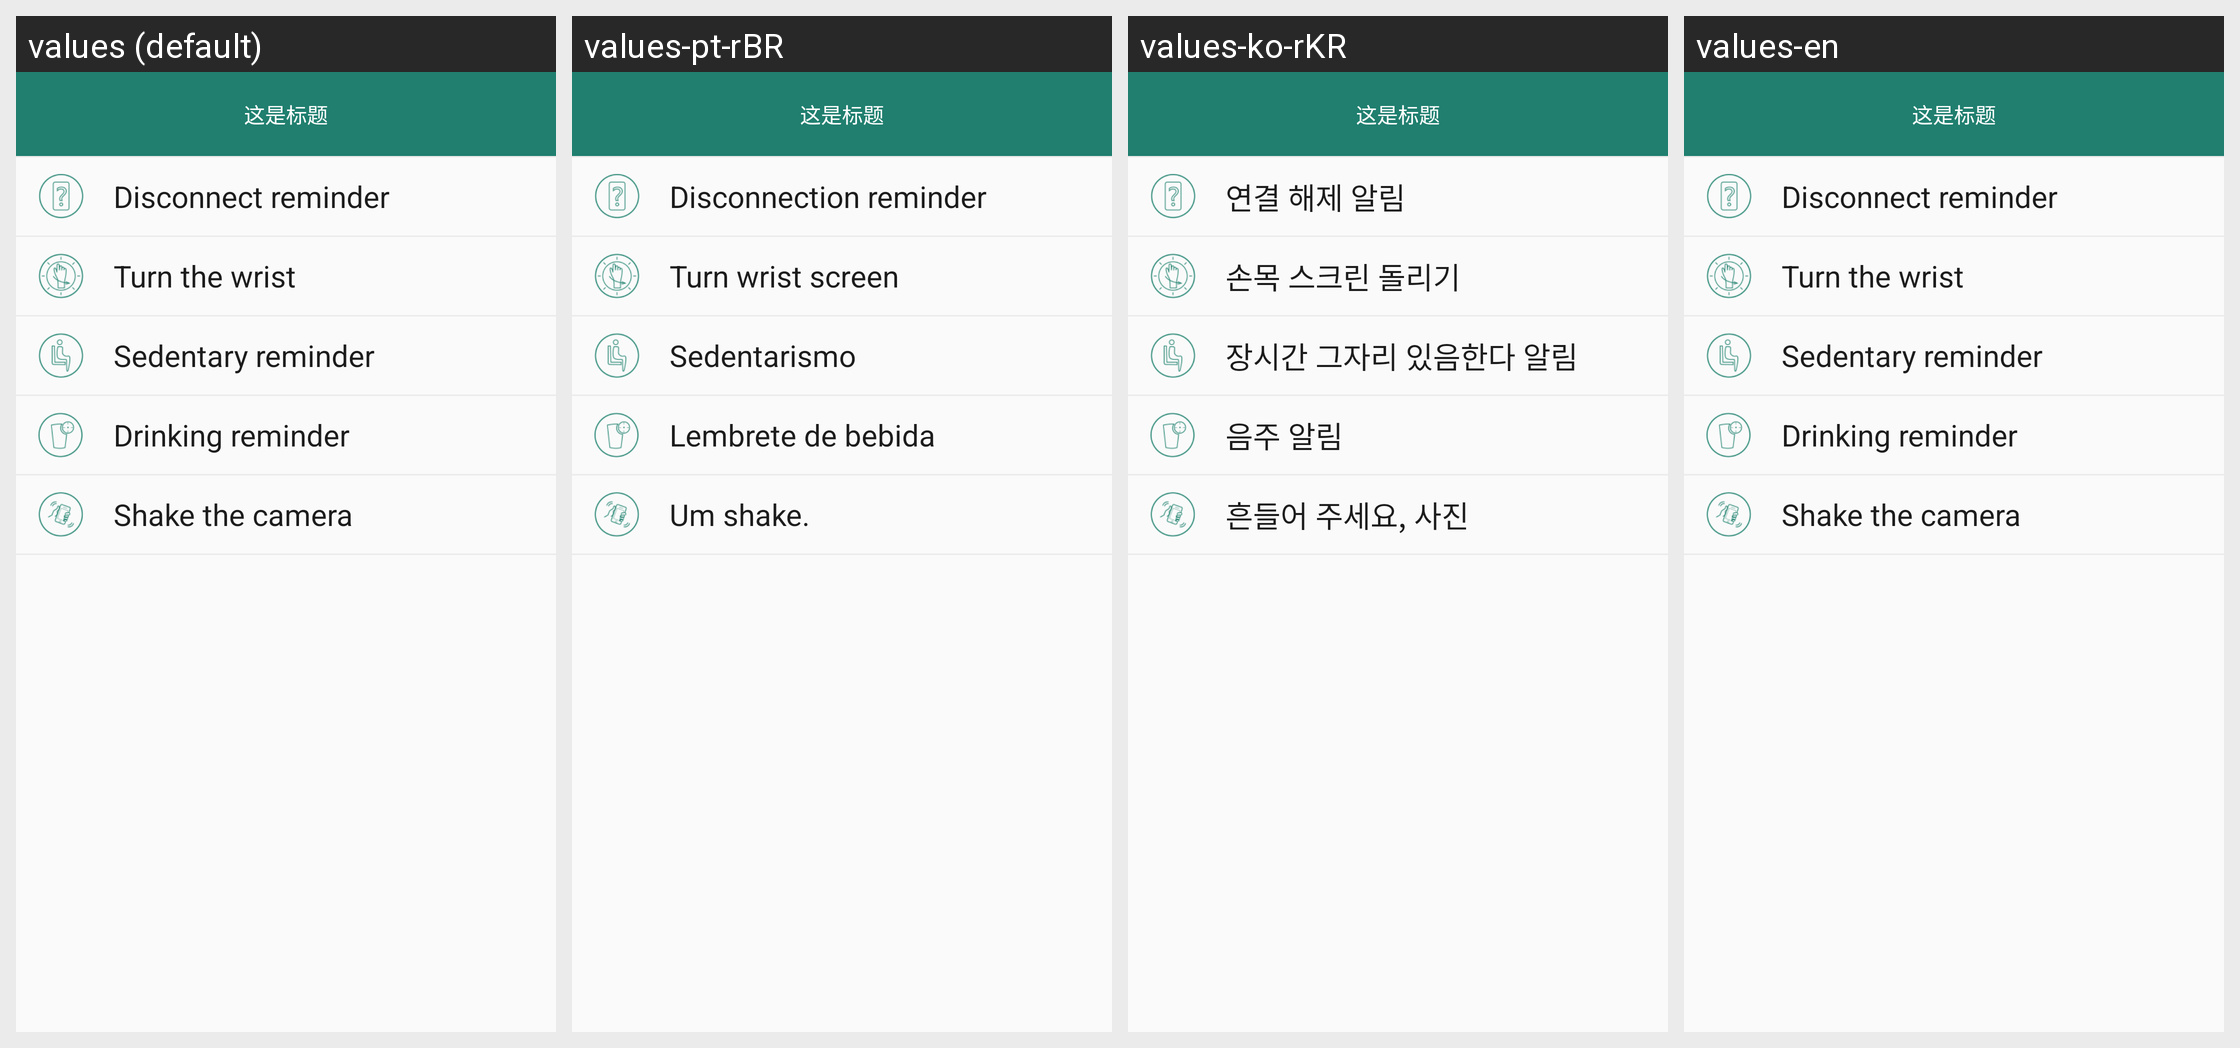

Locale-by-locale string values for the Android screen shown in this grid:
Android screen res/layout/activity_b15p_switch_layout.xml rendered under 4 locales, left to right: values (default), values-pt-rBR, values-ko-rKR, values-en. Device: Nexus 5 (rendered at 1080×1920; each locale shown at half size, 540×960, under a caption strip naming it); theme AppTheme.NoActionBar.
Other locales in the repository, not shown: values-de-rDE, values-es-rES, values-fr-rBE, values-fr-rCA, values-fr-rFR, values-it-rCH, values-it-rIT, values-ja-rJP, values-ru-rRU, values-vi-rVN, values-zh-rCN, values-zh-rHK, values-zh-rTW.
Strings drawn on this screen, with the default value and each locale's value (text and hints the layout hard-codes, and strings that could not be matched under every locale, appear in the picture but are not listed):

string_disconnection_reminder
  values: Disconnect reminder
  values-pt-rBR: Disconnection reminder
  values-ko-rKR: 연결 해제 알림
  values-en: Disconnect reminder

string_turning_wrist_screen
  values: Turn the wrist
  values-pt-rBR: Turn wrist screen
  values-ko-rKR: 손목 스크린 돌리기
  values-en: Turn the wrist

Sedentaryreminder
  values: Sedentary reminder
  values-pt-rBR: Sedentarismo
  values-ko-rKR: 장시간 그자리 있음한다 알림
  values-en: Sedentary reminder

string_water_clock
  values: Drinking reminder
  values-pt-rBR: Lembrete de bebida
  values-ko-rKR: 음주 알림
  values-en: Drinking reminder

yaoyiyaoPhotograph
  values: Shake the camera
  values-pt-rBR: Um shake.
  values-ko-rKR: 흔들어 주세요, 사진
  values-en: Shake the camera
